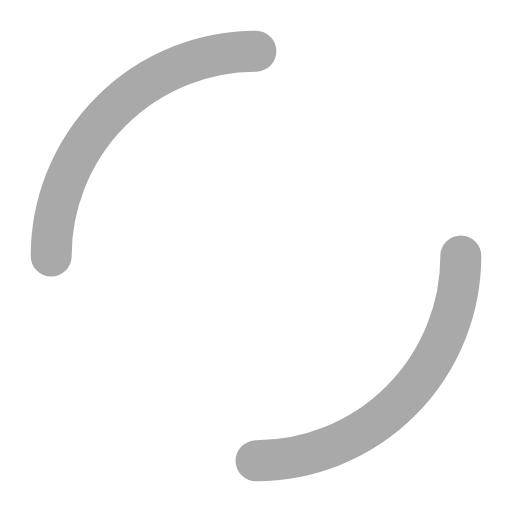
t = 0.00 s
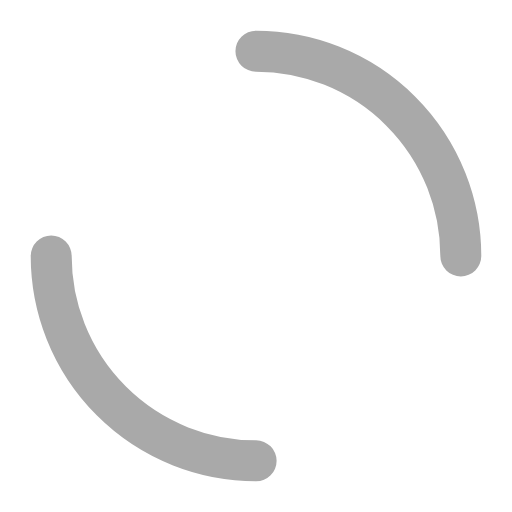
t = 0.25 s
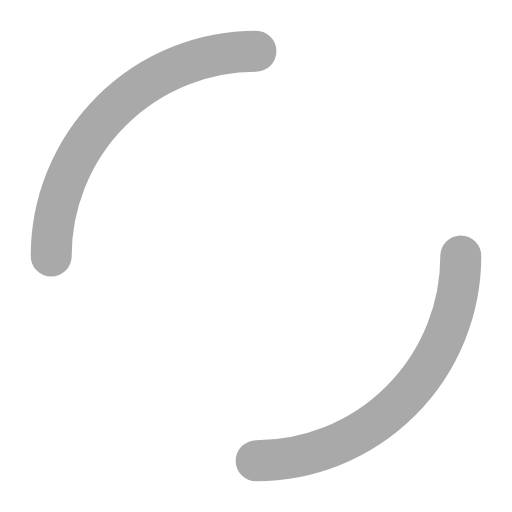
t = 0.50 s
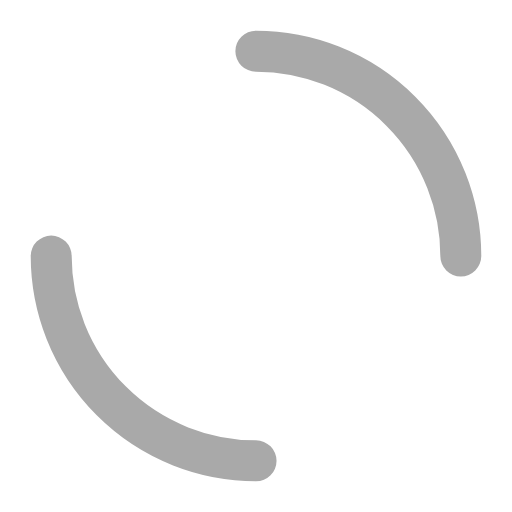
t = 0.75 s

The animated SVG that drew these frames (rendered in a browser with its animation timeline set to each time). Animation: 1 SMIL element (animateTransform=1); one cycle of 1.00 s, repeats indefinitely.

<svg viewBox="0 0 50 50" xmlns="http://www.w3.org/2000/svg">
  <circle
    cx="25"
    cy="25"
    r="20"
    fill="none"
    stroke="#A9A9A9"
    stroke-width="4"
    stroke-linecap="round"
    stroke-dasharray="31.4 31.4"
  >
    <animateTransform
      attributeName="transform"
      type="rotate"
      from="0 25 25"
      to="360 25 25"
      dur="1s"
      repeatCount="indefinite"
    />
  </circle>
</svg>
